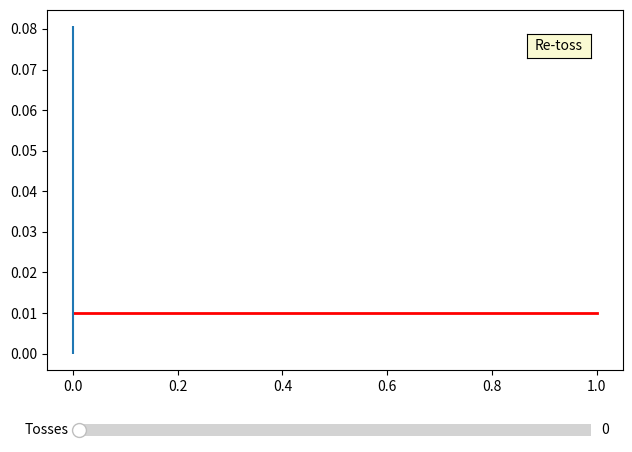

Reproduce this figure in Python.
#!/usr/bin/env python
from __future__ import print_function

import sys
import numpy
import numpy.random
import matplotlib.pyplot as pyplot
from matplotlib.widgets import Slider, Button
import operator

class CoinToss:
    # Number of points in prob distribution
    _ndist = 101
    
    # prior probability
    prior = numpy.array([])
    
    # posterior probability
    posterior = numpy.array([])
    
    # conditional probability
    conditional = numpy.array([])

    def __init__(self, tosses, prior = None):
        self.tosses = tosses
        if prior == None:
            prior = numpy.ones(self._ndist) / self._ndist
        self.prior = prior

    def doTosses(self):
        conditional = numpy.linspace(0,1,self._ndist)
        
        # Initial prior probability distribution (uniform)
        posterior = numpy.zeros([self.tosses + 1,self._ndist])
        posterior[0,:] = self.prior / sum(self.prior)
        
        # Collect data
        tosses = numpy.random.randint(0,2,self.tosses)
        
        for i in range(self.tosses):
            # Bayes theorem: p(W|D) = p(W) * p(D|W) / p(D)
            if tosses[i] == 0: posterior[i+1,:] = posterior[i,:] * (1-conditional)
            else:              posterior[i+1,:] = posterior[i,:] * conditional
            posterior[i+1,:] /= posterior[i+1,:].sum()
    
        self.conditional = conditional
        self.posterior = posterior
        
class GUI:
    
    def __init__(self, coinToss):
        self._coinToss = coinToss
        maxTosses = coinToss.tosses
        
        axcolor = 'lightgoldenrodyellow'
        
        self.figure = pyplot.figure()
        self.mainAxis = pyplot.axes([0.05, 0.2, 0.9, 0.75])
        
        # Slider for number of tosses
        tossAxis = pyplot.axes([0.1, 0.05, 0.8, 0.05])
        self.tossSlider = Slider(tossAxis, 'Tosses', 0., 1.*maxTosses, valinit=0, valfmt=u'%d')
        self.tossSlider.on_changed(lambda x: self.draw(x))

        # Reset button        
        resetAxis = pyplot.axes([0.8, 0.85, 0.1, 0.05])
        self.resetButton = Button(resetAxis, 'Re-toss', color=axcolor, hovercolor='0.975')
        self.resetButton.on_clicked(self.retoss)
        
        # Key press events
        self.figure.canvas.mpl_connect('key_press_event', lambda x: self.press(x))
        
        self._coinToss.doTosses()

    def retoss(self, event):
        self._coinToss.doTosses()
        self.draw(self.tossSlider.val)

    def press(self, event):
        if event.key == u'left' and self.tossSlider.val > self.tossSlider.valmin:
            self.tossSlider.set_val(self.tossSlider.val - 1)
        if event.key == u'right' and self.tossSlider.val < self.tossSlider.valmax:
            self.tossSlider.set_val(self.tossSlider.val + 1)
        if event.key == u'r':
            self.retoss(event)

    def draw(self, x = 0):
        c = self._coinToss
        m = max(enumerate(c.posterior[int(x),:]), key=operator.itemgetter(1))
        self.mainAxis.clear()
        self.mainAxis.plot(c.conditional,c.posterior[int(x),:], lw=2, color='red')
        self.mainAxis.vlines(c.conditional[m[0]],0,c.posterior.max())
        self.figure.canvas.draw()

if __name__ == '__main__':
    coinToss = CoinToss(100)
    gui = GUI(coinToss)
    gui.draw()
    pyplot.show()